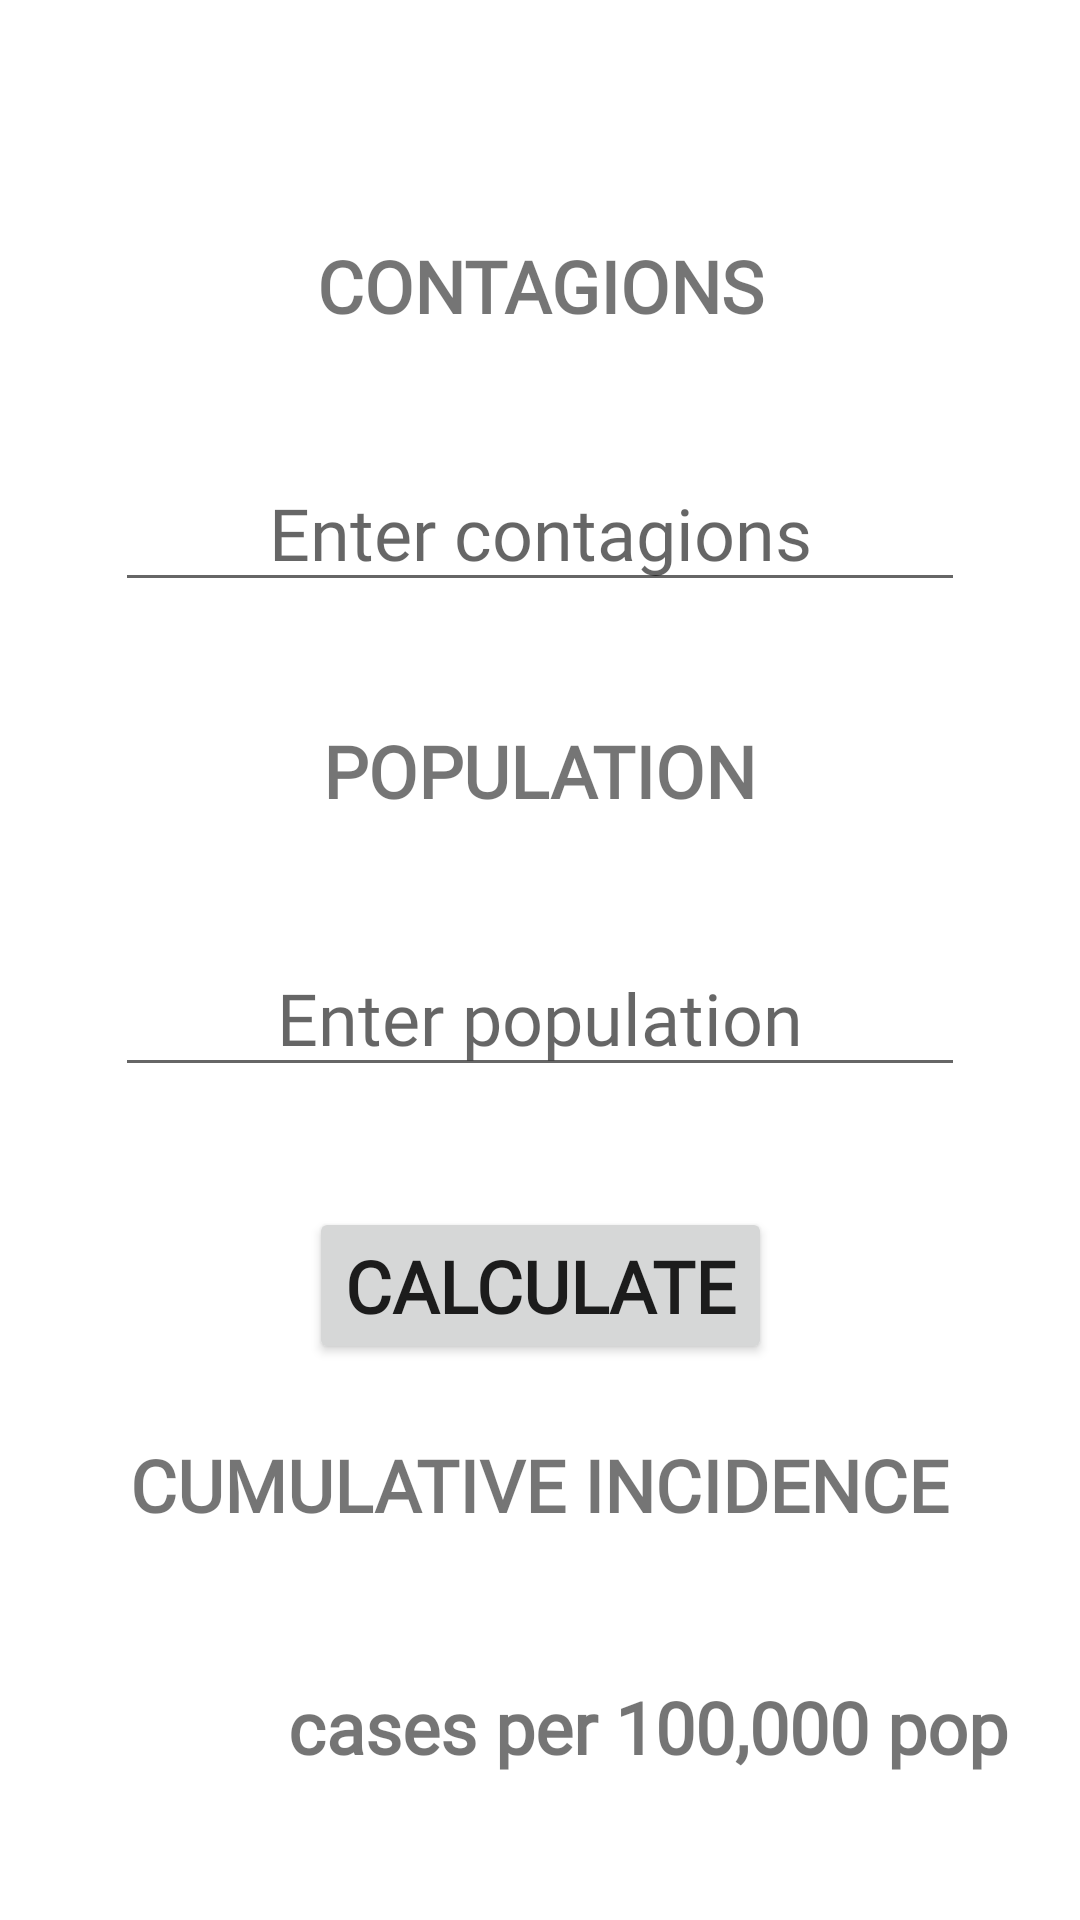

The Android layout XML behind this screen, and the referenced resources:
<!-- AndroidManifest.xml: application theme Theme.NavegacionData3 -->
<!-- res/layout/fragment_uno.xml -->
<?xml version="1.0" encoding="utf-8"?>
<layout xmlns:android="http://schemas.android.com/apk/res/android"
    xmlns:app="http://schemas.android.com/apk/res-auto"
    xmlns:tools="http://schemas.android.com/tools"
    tools:context="com.petron.calcularincidencia.NavegacionFragment">

    <androidx.constraintlayout.widget.ConstraintLayout
        android:id="@+id/titleConstraint"
        android:layout_width="match_parent"
        android:layout_height="match_parent">

        <TextView
            android:id="@+id/textViewContagios"
            android:layout_width="wrap_content"
            android:layout_height="wrap_content"
            android:fontFamily="@font/roboto"
            android:text="@string/contagios"
            android:textAllCaps="true"
            android:textSize="24sp"
            android:textStyle="bold"
            app:layout_constraintBottom_toBottomOf="parent"
            app:layout_constraintHorizontal_bias="0.5"
            app:layout_constraintLeft_toLeftOf="parent"
            app:layout_constraintRight_toRightOf="parent"
            app:layout_constraintTop_toTopOf="parent"
            app:layout_constraintVertical_bias="0.13" />

        <EditText
            android:id="@+id/editTextNumberContagios"
            android:layout_width="wrap_content"
            android:layout_height="wrap_content"
            android:layout_gravity="center_horizontal"
            android:layout_marginTop="40dp"
            android:autofillHints="@string/introducir_contagios"
            android:ems="10"
            android:fontFamily="@font/roboto"
            android:gravity="center"
            android:hint="@string/introducir_contagios"
            android:inputType="number"
            android:textSize="24sp"
            app:layout_constraintBottom_toTopOf="@+id/textViewPoblacion"
            app:layout_constraintEnd_toEndOf="parent"
            app:layout_constraintHorizontal_bias="0.5"
            app:layout_constraintStart_toStartOf="parent"
            app:layout_constraintTop_toBottomOf="@+id/textViewContagios" />

        <TextView
            android:id="@+id/textViewPoblacion"
            android:layout_width="wrap_content"
            android:layout_height="wrap_content"
            android:layout_marginTop="40dp"
            android:fontFamily="@font/roboto"
            android:gravity="center_vertical"
            android:text="@string/poblacion"
            android:textAllCaps="true"
            android:textSize="24sp"
            android:textStyle="bold"
            app:layout_constraintEnd_toEndOf="parent"
            app:layout_constraintHorizontal_bias="0.5"
            app:layout_constraintStart_toStartOf="parent"
            app:layout_constraintTop_toBottomOf="@+id/editTextNumberContagios"
            tools:ignore="MissingConstraints" />

        <EditText
            android:id="@+id/editTextNumberPoblacion"
            android:layout_width="wrap_content"
            android:layout_height="wrap_content"
            android:layout_gravity="center_horizontal"
            android:layout_marginTop="40dp"
            android:autofillHints="@string/introducir_poblacion"
            android:ems="10"
            android:fontFamily="@font/roboto"
            android:gravity="center"
            android:hint="@string/introducir_poblacion"
            android:inputType="number"
            android:textSize="24sp"
            app:layout_constraintEnd_toEndOf="parent"
            app:layout_constraintHorizontal_bias="0.5"
            app:layout_constraintStart_toStartOf="parent"
            app:layout_constraintTop_toBottomOf="@+id/textViewPoblacion" />

        <Button
            android:id="@+id/botonCalcular"
            android:layout_width="wrap_content"
            android:layout_height="wrap_content"
            android:layout_marginTop="40dp"
            android:fontFamily="@font/roboto"
            android:text="@string/calcular"
            android:textSize="24sp"
            android:textStyle="bold"
            android:theme="@style/AppTheme"
            app:layout_constraintEnd_toEndOf="parent"
            app:layout_constraintHorizontal_bias="0.5"
            app:layout_constraintStart_toStartOf="parent"
            app:layout_constraintTop_toBottomOf="@+id/editTextNumberPoblacion" />
        

        <TextView
            android:id="@+id/textViewIa"
            android:layout_width="wrap_content"
            android:layout_height="wrap_content"
            android:layout_marginTop="24dp"
            android:fontFamily="@font/roboto"
            android:text="@string/incidencia_acumulada"
            android:textAllCaps="true"
            android:textSize="24sp"
            android:textStyle="bold"
            app:layout_constraintEnd_toEndOf="parent"
            app:layout_constraintHorizontal_bias="0.5"
            app:layout_constraintStart_toStartOf="parent"
            app:layout_constraintTop_toBottomOf="@+id/botonCalcular" />

        <TextView
            android:id="@+id/textView_cienMil"
            android:layout_width="wrap_content"
            android:layout_height="wrap_content"
            android:layout_marginEnd="24dp"
            android:fontFamily="@font/roboto"
            android:text="@string/xcienmil"
            android:textSize="24sp"
            android:textStyle="bold"
            app:layout_constraintBottom_toBottomOf="parent"
            app:layout_constraintEnd_toEndOf="parent"
            app:layout_constraintTop_toBottomOf="@+id/textViewIa"
            tools:visibility="visible" />

        <TextView
            android:id="@+id/textViewResultados"
            android:layout_width="wrap_content"
            android:layout_height="wrap_content"
            android:layout_marginStart="24dp"
            android:fontFamily="@font/roboto"

            android:gravity="center_vertical"
            android:textSize="24sp"
            android:textStyle="bold"
            app:layout_constraintBottom_toBottomOf="parent"
            app:layout_constraintEnd_toStartOf="@+id/textView_cienMil"
            app:layout_constraintStart_toStartOf="parent"
            app:layout_constraintTop_toBottomOf="@+id/textViewIa"
            tools:ignore="MissingConstraints" />


    </androidx.constraintlayout.widget.ConstraintLayout>

</layout>
<!-- resources referenced by this layout -->
<resources>
  <string name="calcular">calculate</string>
  <string name="contagios">contagions</string>
  <string name="incidencia_acumulada">cumulative incidence</string>
  <string name="introducir_contagios">Enter contagions</string>
  <string name="introducir_poblacion">Enter population</string>
  <string name="poblacion">population</string>
  <string name="xcienmil"> cases per 100,000 pop</string>
  <style name="AppTheme" parent="Theme.AppCompat.Light.DarkActionBar">
          
          <item name="colorPrimary">@color/green_300</item>
          <item name="colorPrimaryDark">@color/green_800</item>
          <item name="colorAccent">@color/green_800</item>
      </style>
  <style name="Theme.NavegacionData3" parent="Theme.MaterialComponents.DayNight.DarkActionBar">
          
          <item name="colorPrimary">@color/pink_300</item>
          <item name="colorPrimaryVariant">@color/pink_800</item>
          <item name="colorPrimarySurface">@color/pink_A100</item>
          <item name="colorOnPrimary">@color/white</item>
          <item name="colorAccent">@color/green_300</item>
          <item name="colorPrimaryDark">@color/pink_800</item>
          <item name="android:subtitleTextColor" tools:ignore="NewApi">@color/green_800</item>
          <item name="colorButtonNormal">@color/green_300</item>
          
          <item name="colorSecondary">@color/green_300</item>
          <item name="colorSecondaryVariant">@color/green_800</item>
          <item name="colorOnSecondary">@color/black</item>
          
          <item name="android:statusBarColor" tools:targetApi="l">?attr/colorPrimaryVariant</item>
          
      </style>
  <color name="green_300">#FF81C784</color>
  <color name="green_800">#FF2E7D32</color>
  <color name="pink_300">#FFF06292</color>
  <color name="pink_800">#FFAD1457</color>
  <color name="pink_A100">#FFFF80AB</color>
  <color name="white">#FFFFFFFF</color>
  <color name="black">#FF000000</color>
</resources>
